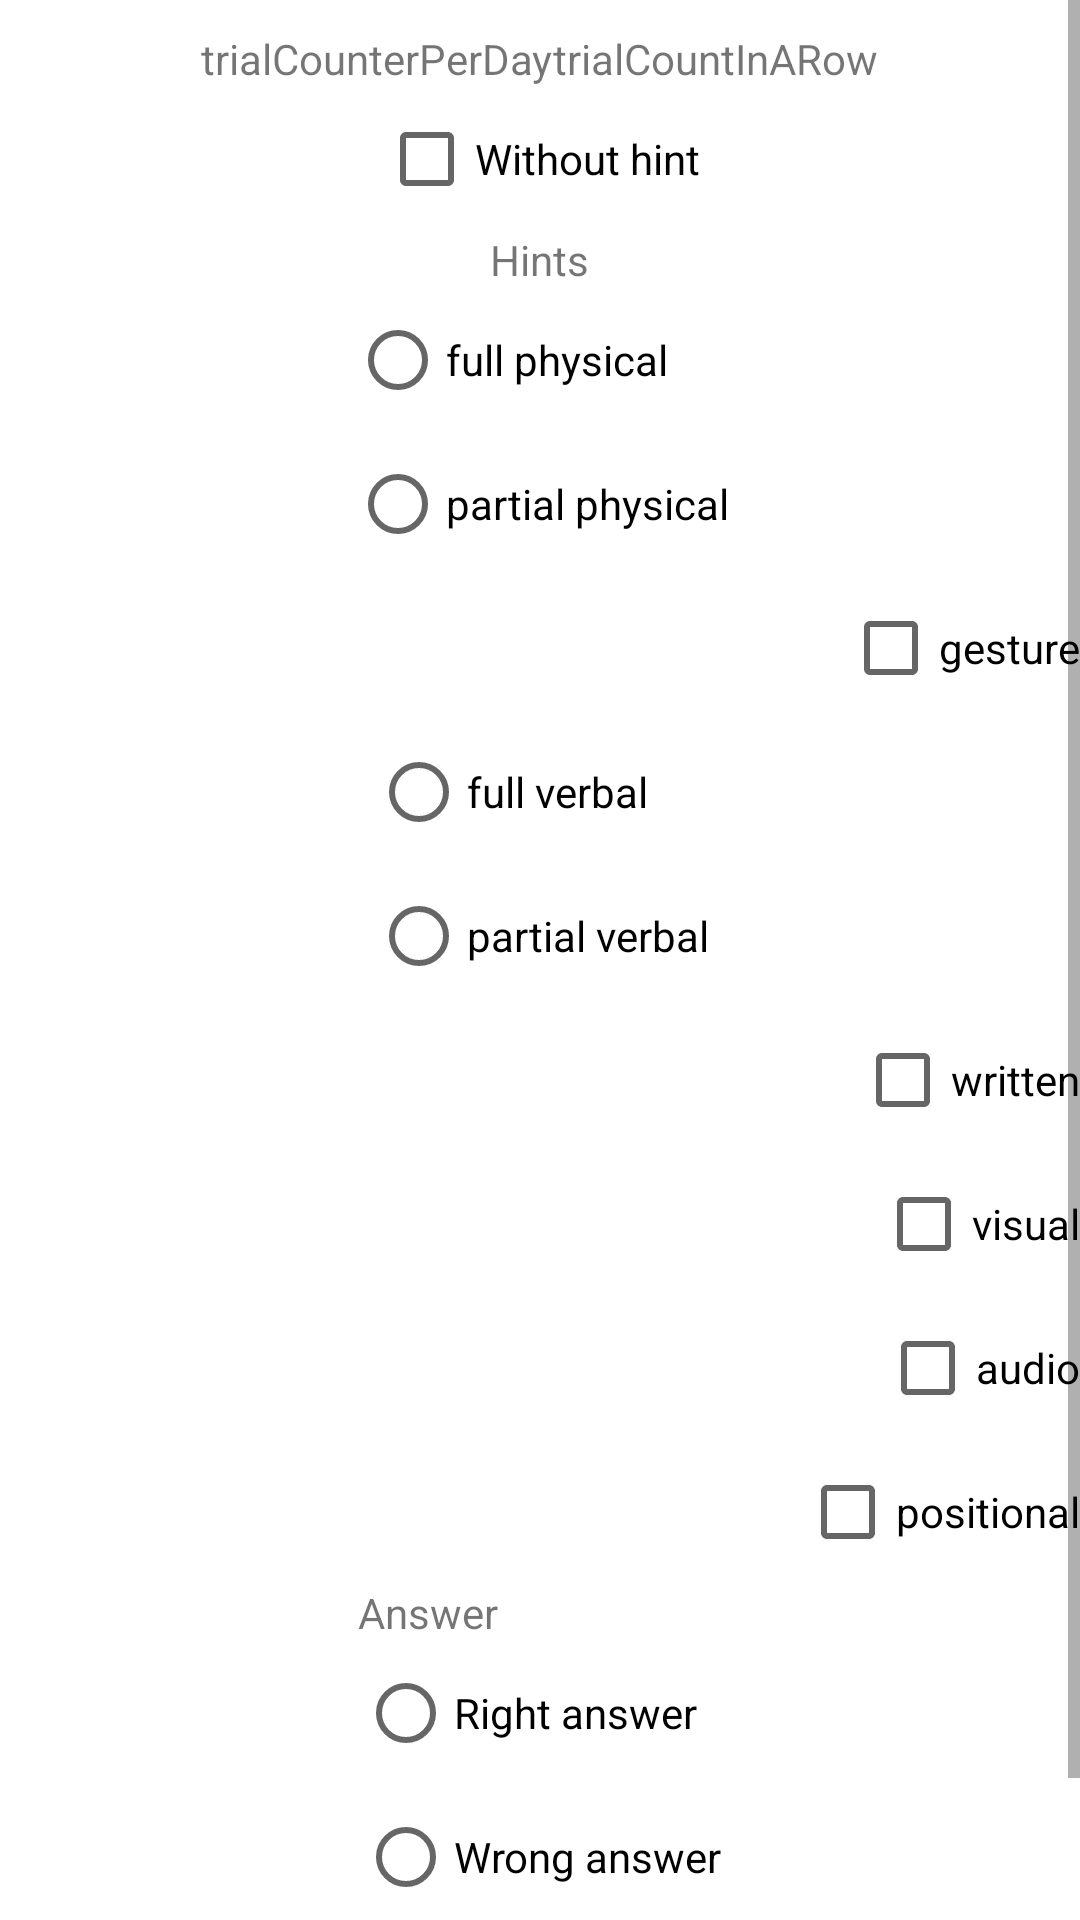

The Android layout XML behind this screen, and the referenced resources:
<!-- AndroidManifest.xml: application theme AppTheme -->
<!-- res/layout/fragment_trial_data.xml -->
<?xml version="1.0" encoding="utf-8"?>
<LinearLayout
    xmlns:android="http://schemas.android.com/apk/res/android"
    xmlns:app="http://schemas.android.com/apk/res-auto"
    xmlns:tools="http://schemas.android.com/tools"
    android:layout_width="match_parent"
    android:layout_height="match_parent"
    android:orientation="vertical">

    <ScrollView
        android:layout_width="match_parent"
        android:layout_height="match_parent">

        <LinearLayout
            android:layout_width="match_parent"
            android:layout_height="wrap_content"
            android:orientation="vertical"
            >

            <TableLayout
                android:layout_marginTop="10dp"
                android:layout_width="match_parent"
                android:layout_height="wrap_content"
                android:layout_gravity="center">

                <TableRow
                    android:layout_width="match_parent"
                    android:layout_height="match_parent"
                    android:gravity="center">

                    <TextView
                        android:id="@+id/trialCounterPerDay"
                        android:layout_width="wrap_content"
                        android:layout_height="wrap_content"
                        android:layout_gravity="center"
                        android:text="trialCounterPerDay" />

                    <TextView
                        android:id="@+id/trialCountInARow"
                        android:layout_width="wrap_content"
                        android:layout_height="wrap_content"
                        android:layout_gravity="center"
                        android:text="trialCountInARow" />
                </TableRow>

            </TableLayout>

            <CheckBox
                android:id="@+id/whithoutHintCheck"
                android:layout_width="wrap_content"
                android:layout_height="wrap_content"
                android:layout_gravity="center"
                android:text="@string/whithoutHint" />

            <TextView
                android:layout_width="wrap_content"
                android:layout_height="wrap_content"
                android:layout_gravity="center"
                android:text="@string/hints"
                />

            <RadioGroup
                android:id="@+id/PhysHintRadiGroup"
                android:layout_width="wrap_content"
                android:layout_height="match_parent"
                android:layout_gravity="center_horizontal">

                <RadioButton
                    android:id="@+id/fullPsysRadi"
                    android:layout_width="match_parent"
                    android:layout_height="wrap_content"
                    android:text="@string/full_psysical_hint" />

                <RadioButton
                    android:id="@+id/partPsysRadi"
                    android:layout_width="match_parent"
                    android:layout_height="wrap_content"
                    android:text="@string/partial_psysical_hint" />
            </RadioGroup>



            <CheckBox
                android:id="@+id/gestHintChek"
                android:layout_width="wrap_content"
                android:layout_height="wrap_content"
                android:text="@string/gesture_hint"
                android:layout_gravity="right"/>

            <RadioGroup
                android:id="@+id/VerbHintRadiGroup"
                android:layout_width="wrap_content"
                android:layout_height="match_parent"
                android:layout_gravity="center">

                <RadioButton
                    android:id="@+id/fullVerbRadi"
                    android:layout_width="match_parent"
                    android:layout_height="wrap_content"
                    android:text="@string/full_verbal_hint" />

                <RadioButton
                    android:id="@+id/partVerbRadi"
                    android:layout_width="match_parent"
                    android:layout_height="wrap_content"
                    android:text="@string/partial_verbal_hint" />
            </RadioGroup>



            <CheckBox
                android:id="@+id/writHintCheck"
                android:layout_width="wrap_content"
                android:layout_height="wrap_content"
                android:text="@string/written_hint"
                android:layout_gravity="right"
                />

            <CheckBox
                android:id="@+id/visualHintCheck"
                android:layout_width="wrap_content"
                android:layout_height="wrap_content"
                android:text="@string/visual_hint"
                android:layout_gravity="right"/>

            <CheckBox
                android:id="@+id/audHintCheck"
                android:layout_width="wrap_content"
                android:layout_height="wrap_content"
                android:text="@string/audio_hint"
                android:layout_gravity="right"/>

            <CheckBox
                android:id="@+id/posHintCheck"
                android:layout_width="wrap_content"
                android:layout_height="wrap_content"
                android:text="@string/positional_hint"
                android:layout_gravity="right"/>

            <RadioGroup
                android:id="@+id/radioGroup"
                android:layout_width="wrap_content"
                android:layout_height="wrap_content"
                android:layout_gravity="center_horizontal"
                >

                <TextView
                    android:id="@+id/radioBtnHeader"
                    android:layout_width="match_parent"
                    android:layout_height="wrap_content"
                    android:text="@string/answer" />

                <RadioButton
                    android:id="@+id/radioBtnRight"
                    android:layout_width="match_parent"
                    android:layout_height="wrap_content"
                    android:text="@string/rightAnswer" />

                <RadioButton
                    android:id="@+id/radioBtnWrong"
                    android:layout_width="match_parent"
                    android:layout_height="wrap_content"
                    android:text="@string/wrongAnswer" />
            </RadioGroup>

            <Button
                android:id="@+id/saveResultBtn"
                android:layout_width="wrap_content"
                android:layout_height="wrap_content"
                android:layout_gravity="right"
                android:text="@string/saveTrialResultBtn" />

        </LinearLayout>
    </ScrollView>

</LinearLayout>
<!-- resources referenced by this layout -->
<resources>
  <string name="answer">Answer</string>
  <string name="audio_hint">audio</string>
  <string name="full_psysical_hint">full physical</string>
  <string name="full_verbal_hint">full verbal</string>
  <string name="gesture_hint">gesture</string>
  <string name="hints">Hints</string>
  <string name="partial_psysical_hint">partial physical</string>
  <string name="partial_verbal_hint">partial verbal</string>
  <string name="positional_hint">positional</string>
  <string name="rightAnswer">Right answer</string>
  <string name="saveTrialResultBtn">Save result</string>
  <string name="visual_hint">visual</string>
  <string name="whithoutHint">Without hint</string>
  <string name="written_hint">written</string>
  <string name="wrongAnswer">Wrong answer</string>
  <style name="AppTheme" parent="Theme.MaterialComponents.Light.DarkActionBar">
          
          <item name="colorPrimary">@color/colorPrimary</item>
          <item name="colorPrimaryDark">@color/colorPrimaryDark</item>
          <item name="colorAccent">@color/colorAccent</item>
      </style>
  <color name="colorPrimary">#008577</color>
  <color name="colorPrimaryDark">#00574B</color>
  <color name="colorAccent">#D81B60</color>
</resources>
